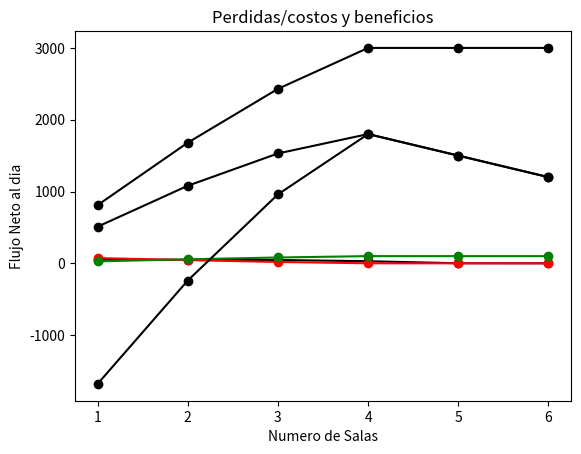

Here is the Python script that generated this plot:
# -*- coding: utf-8 -*-
"""
Created on Thu Dec  2 21:55:14 2021
@author: David
"""
import matplotlib.pyplot as plt
from random import randint
#Numero de pacientes promedio por dia
numPacientes=100 
#Beneficio por cliente
benCliente=30
#Tiempo prom de atencion por paciente
tiemAten=25
#tiempo maximo de espera(si cumple este tiempo se va)
tiempEsp=60
#Costo total por sala(costo por un Medico+sala de atencion+enfermero o asistente 
#+ mantenimiento de los equipos) al dia
costoSala=300
#numero de salas
numSalas=6
salasPrueba=[1,2,3,4,5,6]
#Tiempo estimado de llegada maximo entre pacientes en minutos
tiemEstPac=12
#Contador de pacientes Recibidos
pacAtendidos=0
#Contador de pacientes Perdidos
pacPerdidos=0
#Arreglo de tiempo de espera promedio
tiempEsperaProm=[]
#Arreglo de pacientes perdidos
pacPerProm=[]
#Arreglo de pacientes atendidos 
pacAteProm=[]
#Arreglo del beneficio del dia
benDia=[]
#Arreglo del costo por sala
costSala=[]
#Arreglo del flujo neto del dia
fluNeto=[]
#Arreglo del flujo neto estimado del dia
fluNetoEst=[]
def creadorPacientesEntrada(numPacientes):
    HoraEntrada=[]
    num=0
    for i in range(numPacientes):
        HoraEntrada.append(num)
        num=num+randint(0, tiemEstPac)
    return (HoraEntrada)
HoraEntrada=[]
HoraEntrada=creadorPacientesEntrada(numPacientes)
print(HoraEntrada)


def creadorPacientesSalida(numPacientes,HoraEntrada):
    HoraSalida=[]
    for i in range(numPacientes):
        HoraSalida.append(HoraEntrada[i]+tiempEsp)
    return (HoraSalida)
HoraSalida=[]
HoraSalida=creadorPacientesSalida(numPacientes,HoraEntrada)
print(HoraSalida)

def simulacion(numSalas):
    #1440 minutos que tiene el dia
    salas=[]
    pacPerdidos=0
    pacAtendidos=0
    tiempoDeEsperaTotal=0
    for i in range(numSalas):
        salas.append(0)
    for tiempo in range(1440):
        if (len(HoraSalida)>0):
            if (HoraSalida[0]<tiempo):
                HoraEntrada.pop(0)
                HoraSalida.pop(0)
                pacPerdidos+=1
        for disp in range (numSalas):
            if (tiempo>=salas[disp] and len(HoraSalida)>0 and tiempo>=HoraEntrada[0]):
                salas[disp]=tiempo+tiemAten
                tiempoDeEsperaTotal=tiempoDeEsperaTotal+tiempo-HoraEntrada[0]
                #print(salas," minuto:",tiempo," ID:",HoraEntrada[0])
                HoraEntrada.pop(0)
                HoraSalida.pop(0)
                pacAtendidos=pacAtendidos+1
    print("")
    print("Con ",numSalas," salas")
    print("Tiempo de espera promedio:",tiempoDeEsperaTotal/pacAtendidos)
    tiempEsperaProm.append(tiempoDeEsperaTotal/pacAtendidos)
    print("pacientes perdidos",pacPerdidos)
    pacPerProm.append(pacPerdidos)
    print("pacientes Atendidos",pacAtendidos)
    pacAteProm.append(pacAtendidos)
    print("Perdidas estimadas por pacientes perdidos",pacPerdidos*benCliente)
    print("Costo por sala",numSalas*costoSala," costo total: ",numSalas*costoSala+pacPerdidos*benCliente)
    costSala.append(numSalas*costoSala)
    print("Beneficios del dia",benCliente*pacAtendidos)
    benDia.append(benCliente*pacAtendidos)
    print("Flujo neto:",benCliente*pacAtendidos-numSalas*costoSala)
    fluNeto.append(benCliente*pacAtendidos-numSalas*costoSala)
    print("Flujo neto estimado:",benCliente*pacAtendidos-(numSalas*costoSala+pacPerdidos*benCliente))
    fluNetoEst.append(benCliente*pacAtendidos-(numSalas*costoSala+pacPerdidos*benCliente))
    print("___________________________________________________________________")
for i in range (numSalas):
    HoraEntrada=creadorPacientesEntrada(numPacientes)
    HoraSalida=creadorPacientesSalida(numPacientes,HoraEntrada)
    simulacion(i+1)

plt.plot(salasPrueba,tiempEsperaProm,'-o',color='black')
plt.xlabel('Numero de Salas')
plt.ylabel('Tiempo de Espera')
plt.title("Tiempos de espera por sala")
plt.show()

plt.plot(salasPrueba,pacPerProm,'-o',color='red')
plt.plot(salasPrueba,pacAteProm,'-o',color='g')
plt.xlabel('Numero de Salas')
plt.ylabel('Pacientes perdidos')
plt.title("Pacientes perdidos/atendidos por numero de salas")
plt.show()

plt.plot(salasPrueba,benDia,'-o',color='black')
plt.xlabel('Numero de Salas')
plt.ylabel('Beneficios al dia')
plt.title("Beneficios al dia por numero de salas")
plt.show()

plt.plot(salasPrueba,fluNeto,'-o',color='black')
plt.xlabel('Numero de Salas')
plt.ylabel('Flujo Neto al dia')
plt.title("Flujo neto al dia por numero de salas")
plt.show()

plt.plot(salasPrueba,fluNetoEst,'-o',color='black')
plt.xlabel('Numero de Salas')
plt.ylabel('Flujo Neto al dia')
plt.title("Perdidas/costos y beneficios")
plt.show()
